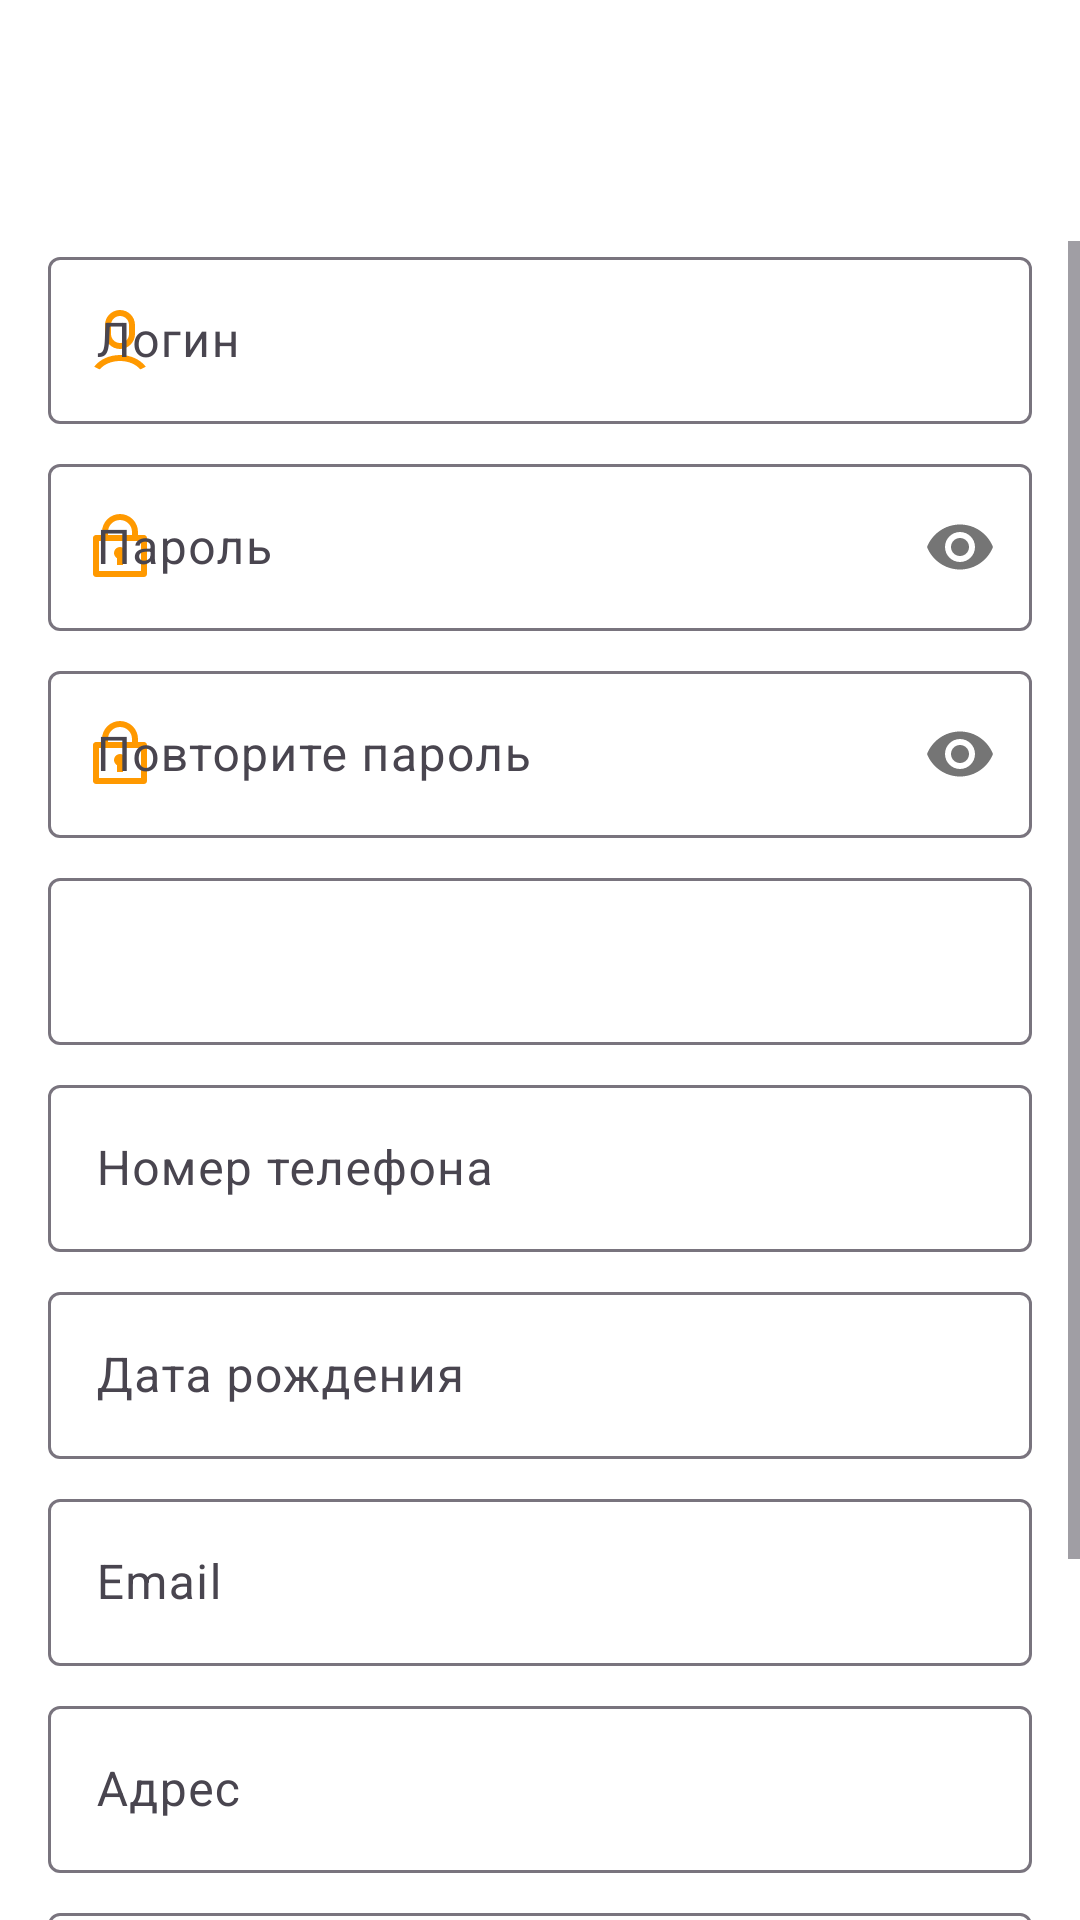

Write the Android layout XML for this screen, with the resource values it uses.
<!-- AndroidManifest.xml: application theme Theme.App.Main -->
<!-- res/layout/fragment_register.xml -->
<?xml version="1.0" encoding="utf-8"?>
<LinearLayout xmlns:android="http://schemas.android.com/apk/res/android"
    xmlns:app="http://schemas.android.com/apk/res-auto"
    xmlns:tools="http://schemas.android.com/tools"
    android:orientation="vertical"
    android:layout_width="match_parent"
    android:layout_height="match_parent">

    <TextView
        android:id="@+id/title"
        android:layout_width="match_parent"
        android:layout_height="wrap_content"
        android:textSize="24sp"
        android:gravity="center"
        android:layout_margin="24dp"
        tools:title="@string/app_name"/>

    <ScrollView
        android:layout_width="match_parent"
        android:layout_height="wrap_content">

        <LinearLayout
            android:layout_width="match_parent"
            android:layout_height="wrap_content"
            android:orientation="vertical">

            <com.google.android.material.textfield.TextInputLayout
                android:id="@+id/inp_username_layout"
                android:layout_width="match_parent"
                android:layout_height="wrap_content"
                android:layout_marginHorizontal="16dp"
                android:gravity="start"
                app:startIconDrawable="@drawable/ic_user"
                app:startIconTint="@color/icons"
                android:hint="@string/login_username">

                <com.google.android.material.textfield.TextInputEditText
                    android:id="@+id/inp_username"
                    android:layout_width="match_parent"
                    android:layout_height="wrap_content"
                    android:inputType="text"/>
            </com.google.android.material.textfield.TextInputLayout>

            <com.google.android.material.textfield.TextInputLayout
                android:id="@+id/inp_password_layout"
                android:layout_width="match_parent"
                android:layout_height="wrap_content"
                android:layout_marginTop="8dp"
                android:layout_marginHorizontal="16dp"
                android:gravity="start"
                app:startIconDrawable="@drawable/ic_lock"
                app:startIconTint="@color/icons"
                android:hint="@string/login_password"
                app:passwordToggleEnabled="true">

                <com.google.android.material.textfield.TextInputEditText
                    android:id="@+id/inp_password"
                    android:layout_width="match_parent"
                    android:layout_height="wrap_content"
                    android:inputType="textPassword"/>
            </com.google.android.material.textfield.TextInputLayout>

            <com.google.android.material.textfield.TextInputLayout
                android:id="@+id/inp_password2_layout"
                android:layout_width="match_parent"
                android:layout_height="wrap_content"
                android:layout_marginTop="8dp"
                android:layout_marginHorizontal="16dp"
                android:gravity="start"
                app:startIconDrawable="@drawable/ic_lock"
                app:startIconTint="@color/icons"
                android:hint="@string/login_password_repeat"
                app:passwordToggleEnabled="true">

                <com.google.android.material.textfield.TextInputEditText
                    android:id="@+id/inp_password2"
                    android:layout_width="match_parent"
                    android:layout_height="wrap_content"
                    android:inputType="textPassword"/>
            </com.google.android.material.textfield.TextInputLayout>

            <com.google.android.material.textfield.TextInputLayout
                android:id="@+id/inp_name_layout"
                android:layout_width="match_parent"
                android:layout_height="wrap_content"
                android:layout_marginTop="8dp"
                android:layout_marginHorizontal="16dp"
                android:gravity="start">

                <com.google.android.material.textfield.TextInputEditText
                    android:id="@+id/inp_name"
                    android:layout_width="match_parent"
                    android:layout_height="wrap_content"
                    android:inputType="text"/>
            </com.google.android.material.textfield.TextInputLayout>

            <com.google.android.material.textfield.TextInputLayout
                android:id="@+id/inp_phone_layout"
                android:layout_width="match_parent"
                android:layout_height="wrap_content"
                android:layout_marginTop="8dp"
                android:layout_marginHorizontal="16dp"
                android:gravity="start"
                android:hint="@string/phone">

                <com.google.android.material.textfield.TextInputEditText
                    android:id="@+id/inp_phone"
                    android:layout_width="match_parent"
                    android:layout_height="wrap_content"
                    android:inputType="phone"/>
            </com.google.android.material.textfield.TextInputLayout>

            <com.google.android.material.textfield.TextInputLayout
                android:id="@+id/inp_birthdate_layout"
                android:layout_width="match_parent"
                android:layout_height="wrap_content"
                android:layout_marginTop="8dp"
                android:layout_marginHorizontal="16dp"
                android:gravity="start"
                android:hint="@string/birthday">

                <com.google.android.material.textfield.TextInputEditText
                    android:id="@+id/inp_birthdate"
                    android:layout_width="match_parent"
                    android:layout_height="wrap_content"
                    android:inputType="phone"/>
            </com.google.android.material.textfield.TextInputLayout>

            <com.google.android.material.textfield.TextInputLayout
                android:id="@+id/inp_email_layout"
                android:layout_width="match_parent"
                android:layout_height="wrap_content"
                android:layout_marginTop="8dp"
                android:layout_marginHorizontal="16dp"
                android:gravity="start"
                android:hint="@string/email">

                <com.google.android.material.textfield.TextInputEditText
                    android:id="@+id/inp_email"
                    android:layout_width="match_parent"
                    android:layout_height="wrap_content"
                    android:inputType="text"/>
            </com.google.android.material.textfield.TextInputLayout>

            <com.google.android.material.textfield.TextInputLayout
                android:id="@+id/inp_address_layout"
                android:layout_width="match_parent"
                android:layout_height="wrap_content"
                android:layout_marginTop="8dp"
                android:layout_marginHorizontal="16dp"
                android:gravity="start"
                android:hint="@string/address">

                <com.google.android.material.textfield.TextInputEditText
                    android:id="@+id/inp_address"
                    android:layout_width="match_parent"
                    android:layout_height="wrap_content"
                    android:inputType="text"/>
            </com.google.android.material.textfield.TextInputLayout>

            <com.google.android.material.textfield.TextInputLayout
                android:id="@+id/inp_instagram_layout"
                android:layout_width="match_parent"
                android:layout_height="wrap_content"
                android:layout_marginTop="8dp"
                android:layout_marginHorizontal="16dp"
                android:gravity="start"
                android:hint="@string/instagram">

                <com.google.android.material.textfield.TextInputEditText
                    android:id="@+id/inp_instagram"
                    android:layout_width="match_parent"
                    android:layout_height="wrap_content"
                    android:inputType="text"/>
            </com.google.android.material.textfield.TextInputLayout>

            <Button
                android:id="@+id/btn_photo"
                android:layout_width="match_parent"
                android:layout_height="wrap_content"
                android:layout_marginTop="4dp"
                android:layout_marginHorizontal="16dp"
                android:text="@string/upload_photo"/>

            <Button
                android:id="@+id/btn_register"
                android:layout_width="match_parent"
                android:layout_height="wrap_content"
                android:layout_marginHorizontal="16dp"
                android:text="@string/continue_btn" />
        </LinearLayout>
    </ScrollView>

    <ProgressBar
        android:id="@+id/progress"
        android:layout_width="wrap_content"
        android:layout_height="wrap_content"
        app:layout_constraintTop_toTopOf="parent"
        app:layout_constraintBottom_toBottomOf="parent"
        app:layout_constraintStart_toStartOf="parent"
        app:layout_constraintEnd_toEndOf="parent"
        android:visibility="gone"/>

</LinearLayout>
<!-- resources referenced by this layout -->
<resources>
  <color name="icons">#FF9900</color>
  <!-- drawable ic_lock (drawable) -->
  <vector xmlns:android="http://schemas.android.com/apk/res/android"
      android:width="24dp"
      android:height="24dp"
      android:viewportWidth="24"
      android:viewportHeight="24">
    <path
        android:pathData="M6,8V7C6,5.409 6.632,3.883 7.757,2.757C8.883,1.632 10.409,1 12,1C13.591,1 15.117,1.632 16.243,2.757C17.368,3.883 18,5.409 18,7V8H20C20.265,8 20.52,8.105 20.707,8.293C20.895,8.48 21,8.735 21,9V21C21,21.265 20.895,21.52 20.707,21.707C20.52,21.895 20.265,22 20,22H4C3.735,22 3.48,21.895 3.293,21.707C3.105,21.52 3,21.265 3,21V9C3,8.735 3.105,8.48 3.293,8.293C3.48,8.105 3.735,8 4,8H6ZM19,10H5V20H19V10ZM11,15.732C10.619,15.512 10.321,15.172 10.152,14.765C9.984,14.359 9.954,13.908 10.068,13.482C10.182,13.057 10.433,12.681 10.783,12.413C11.132,12.145 11.56,12 12,12C12.44,12 12.868,12.145 13.217,12.413C13.567,12.681 13.818,13.057 13.932,13.482C14.046,13.908 14.016,14.359 13.848,14.765C13.679,15.172 13.381,15.512 13,15.732V18H11V15.732ZM8,8H16V7C16,5.939 15.579,4.922 14.828,4.172C14.078,3.421 13.061,3 12,3C10.939,3 9.922,3.421 9.172,4.172C8.421,4.922 8,5.939 8,7V8Z"
        android:fillColor="#FF9900"/>
  </vector>
  <!-- drawable ic_user (drawable) -->
  <vector xmlns:android="http://schemas.android.com/apk/res/android"
      android:width="24dp"
      android:height="24dp"
      android:viewportWidth="24"
      android:viewportHeight="24">
    <path
        android:pathData="M12,17C15.662,17 18.865,18.575 20.607,20.925L18.765,21.796C17.347,20.116 14.847,19 12,19C9.153,19 6.653,20.116 5.235,21.796L3.394,20.924C5.136,18.574 8.338,17 12,17ZM12,2C13.326,2 14.598,2.527 15.536,3.464C16.473,4.402 17,5.674 17,7V10C17,11.288 16.503,12.527 15.611,13.458C14.72,14.388 13.504,14.939 12.217,14.995L12,15C10.674,15 9.402,14.473 8.465,13.535C7.527,12.598 7,11.326 7,10V7C7,5.712 7.498,4.473 8.389,3.542C9.28,2.612 10.496,2.061 11.783,2.005L12,2ZM12,4C11.235,4 10.498,4.292 9.942,4.817C9.385,5.342 9.05,6.06 9.005,6.824L9,7V10C8.999,10.781 9.303,11.531 9.847,12.092C10.391,12.652 11.131,12.979 11.912,13.002C12.693,13.024 13.451,12.742 14.027,12.215C14.603,11.687 14.95,10.956 14.995,10.176L15,10V7C15,6.204 14.684,5.441 14.121,4.879C13.559,4.316 12.796,4 12,4Z"
        android:fillColor="#FF9900"/>
  </vector>
  <string name="address">Адрес</string>
  <string name="app_name">Easy Shopping</string>
  <string name="birthday">Дата рождения</string>
  <string name="continue_btn">Продолжить</string>
  <string name="email">Email</string>
  <string name="instagram">Ссылка на instagram</string>
  <string name="login_password">Пароль</string>
  <string name="login_password_repeat">Повторите пароль</string>
  <string name="login_username">Логин</string>
  <string name="phone">Номер телефона</string>
  <string name="upload_photo">Загрузить фото</string>
  <style name="Theme.App.Main" parent="Theme.Material3.Light.NoActionBar">
          <item name="android:forceDarkAllowed" tools:targetApi="q">false</item>
          <item name="colorPrimary">@color/green</item>
          <item name="android:windowBackground">@color/white_1</item>
      </style>
  <color name="green">#63B175</color>
  <color name="white_1">#FFFFFF</color>
</resources>
